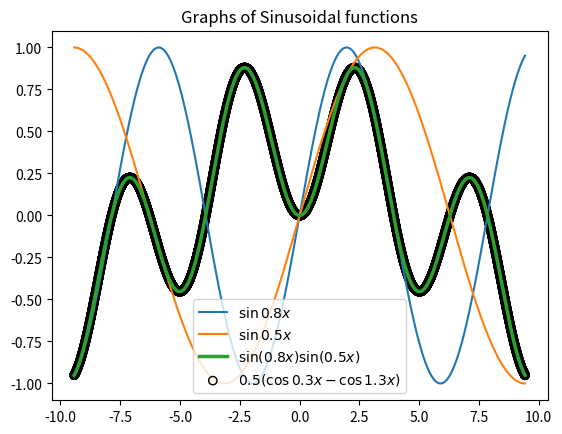

Reproduce this figure in Python.
#!/usr/bin/env python3
"""werner_formula.py"""

from __future__ import annotations
import numpy as np 
import matplotlib.pyplot as plt
import typing 
if typing.TYPE_CHECKING: 
    from numpy.typing import NDArray

def F(dp: int) -> NDArray[np.float_]:
    """
    Function that generates an array containing the outputs of four specified functions \n
    dp = the amount of desired points
    """

    # Generation of Data Array
    x: NDArray[np.float_] = np.zeros((5,dp))

    # Defining rows of data array  
    x[0,:] = np.linspace(-3 * np.pi , 3 * np.pi, dp) # input 
    x[1,:] = np.sin( 0.8 * x[0,:] ) # f1
    x[2,:] = np.sin( 0.5 * x[0,:] ) # f2
    x[3,:] = np.sin( 0.8 * x[0,:] ) * np.sin( 0.5 * x[0,:] ) # f3
    x[4,:] = 0.5 * ( np.cos( 0.3 * x[0,:] ) - np.cos( 1.3 * x[0,:] ) ) # f4

    return x

def main() -> None: 

    # Data points
    dp: int = 10_000

    # Defining information array 
    x: NDArray[np.float_] = F(dp)[0,:]
    f1: NDArray[np.float_] = F(dp)[1,:]
    f2: NDArray[np.float_] = F(dp)[2,:]
    f3: NDArray[np.float_] = F(dp)[3,:]
    f4: NDArray[np.float_] = F(dp)[4,:]

    plt.plot(x,f1, label = r'$\sin{0.8 x}$')
    plt.plot(x,f2, label = r'$\sin{0.5 x}$')
    plt.plot(x,f3, label = r'$\sin( 0.8  x) \sin( 0.5  x)$', linewidth = 2.5)
    plt.scatter(x,f4, label = r'$0.5 (\cos{ 0.3  x} - \cos{ 1.3  x})$' , marker='o', edgecolors='black', facecolors='none')

    plt.title("Graphs of Sinusoidal functions")
    plt.legend()
    plt.show()

if __name__ == "__main__":
    main()